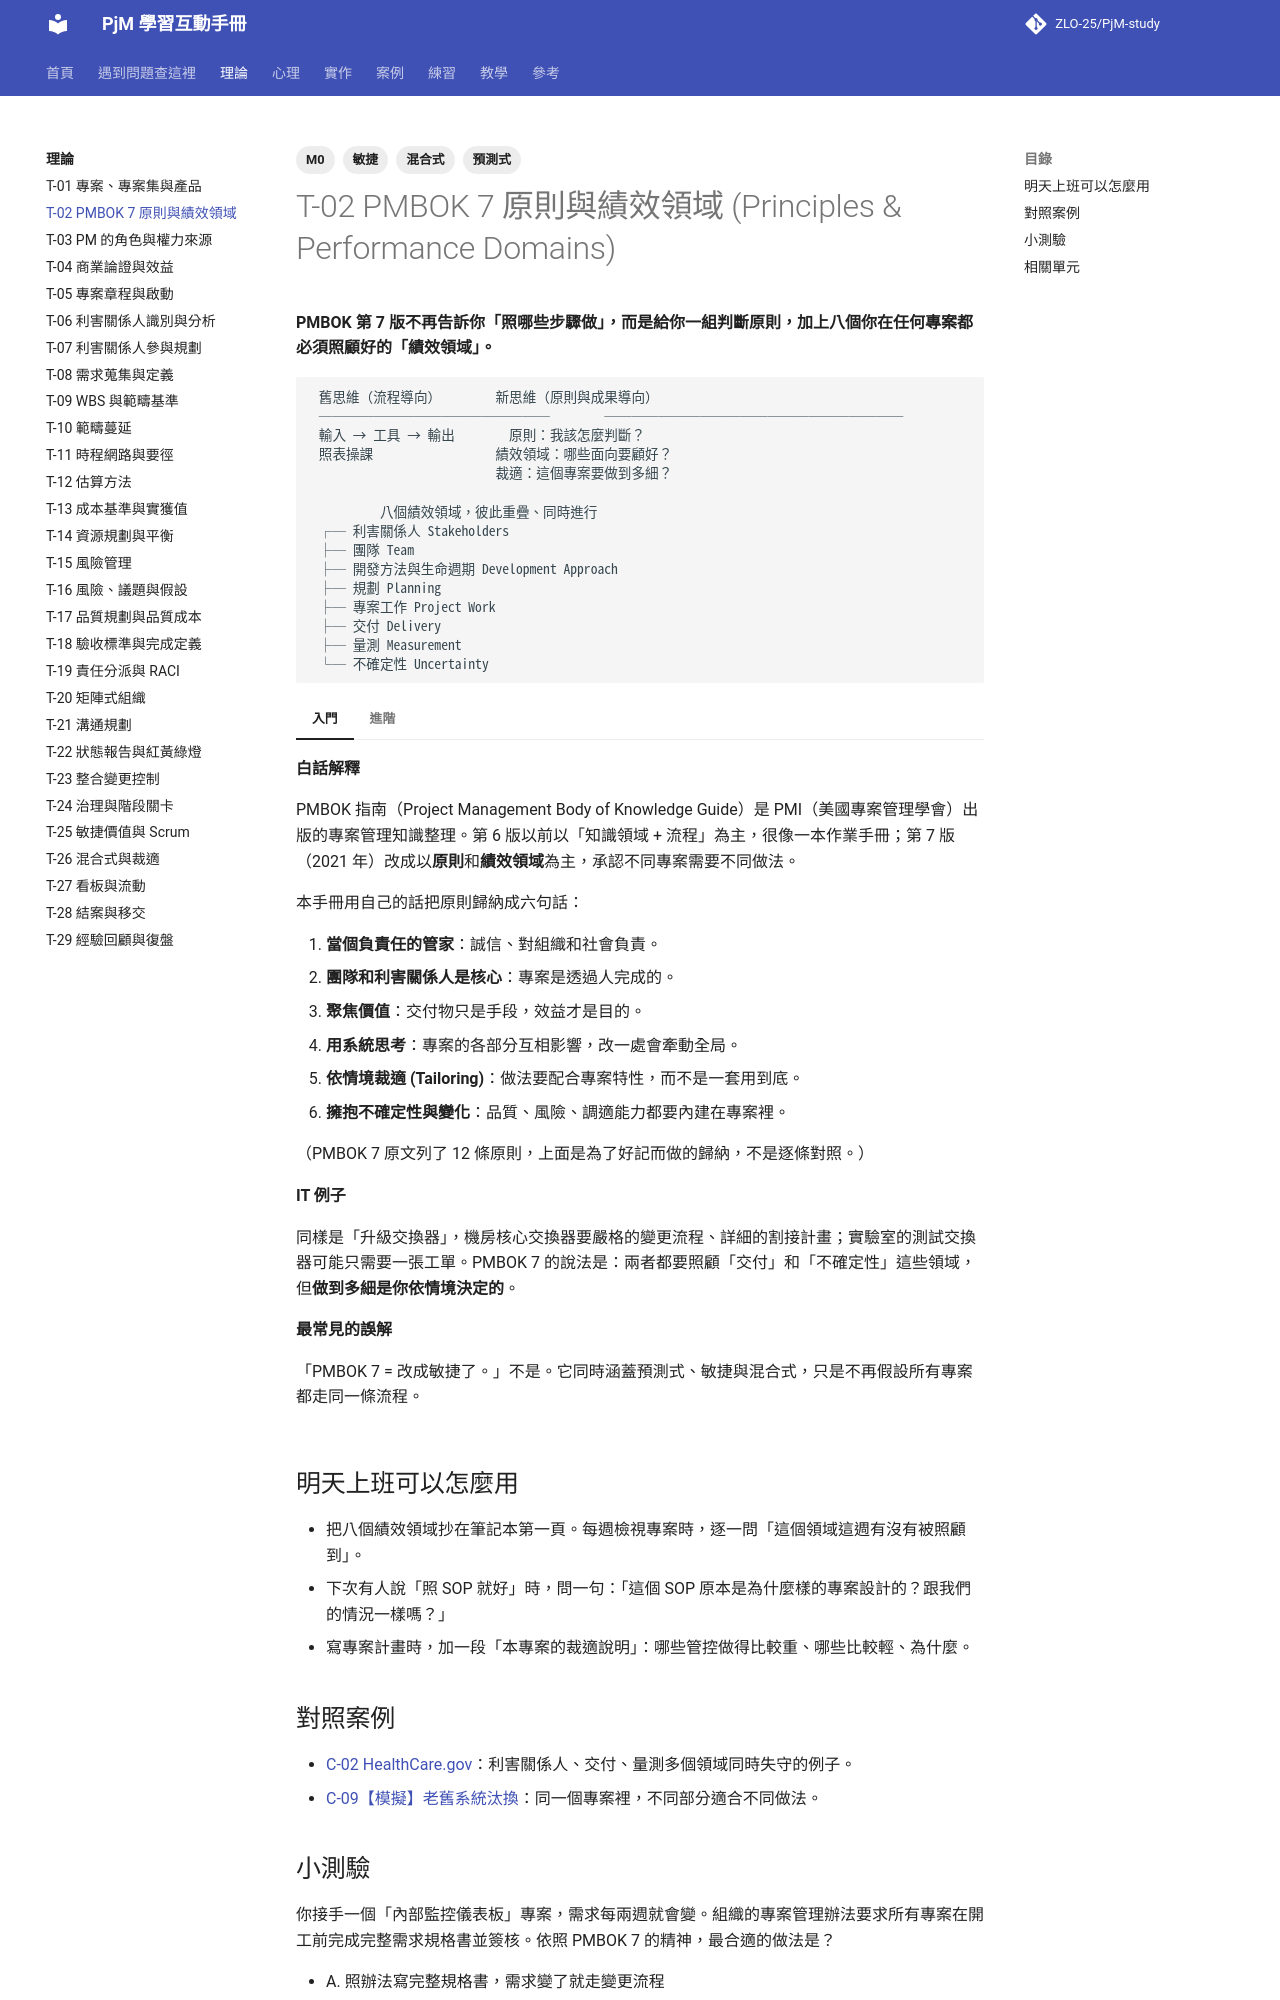

repository: ZLO-25/PjM-study · page: theory/T-02-pmbok7-principles-domains/index.html · generator: mkdocs

---
title: T-02 PMBOK 7 原則與績效領域
tags: [M0, 預測式, 敏捷, 混合式]
---

# T-02 PMBOK 7 原則與績效領域 (Principles & Performance Domains)

**PMBOK 第 7 版不再告訴你「照哪些步驟做」，而是給你一組判斷原則，加上八個你在任何專案都必須照顧好的「績效領域」。**

```text
 舊思維（流程導向）        新思維（原則與成果導向）
 ─────────────────        ──────────────────────
 輸入 → 工具 → 輸出        原則：我該怎麼判斷？
 照表操課                  績效領域：哪些面向要顧好？
                           裁適：這個專案要做到多細？

          八個績效領域，彼此重疊、同時進行
 ┌─ 利害關係人 Stakeholders
 ├─ 團隊 Team
 ├─ 開發方法與生命週期 Development Approach
 ├─ 規劃 Planning
 ├─ 專案工作 Project Work
 ├─ 交付 Delivery
 ├─ 量測 Measurement
 └─ 不確定性 Uncertainty
```

=== "入門"

    **白話解釋**

    PMBOK 指南（Project Management Body of Knowledge Guide）是 PMI（美國專案管理學會）出版的專案管理知識整理。第 6 版以前以「知識領域 + 流程」為主，很像一本作業手冊；第 7 版（2021 年）改成以**原則**和**績效領域**為主，承認不同專案需要不同做法。

    本手冊用自己的話把原則歸納成六句話：

    1. **當個負責任的管家**：誠信、對組織和社會負責。
    2. **團隊和利害關係人是核心**：專案是透過人完成的。
    3. **聚焦價值**：交付物只是手段，效益才是目的。
    4. **用系統思考**：專案的各部分互相影響，改一處會牽動全局。
    5. **依情境裁適 (Tailoring)**：做法要配合專案特性，而不是一套用到底。
    6. **擁抱不確定性與變化**：品質、風險、調適能力都要內建在專案裡。

    （PMBOK 7 原文列了 12 條原則，上面是為了好記而做的歸納，不是逐條對照。）

    **IT 例子**

    同樣是「升級交換器」，機房核心交換器要嚴格的變更流程、詳細的割接計畫；實驗室的測試交換器可能只需要一張工單。PMBOK 7 的說法是：兩者都要照顧「交付」和「不確定性」這些領域，但**做到多細是你依情境決定的**。

    **最常見的誤解**

    「PMBOK 7 = 改成敏捷了。」不是。它同時涵蓋預測式、敏捷與混合式，只是不再假設所有專案都走同一條流程。

=== "進階"

    **取捨與兩難**

    - 原則導向給了彈性，也把責任交給你：沒有流程可以背書時，你必須說得出「為什麼這個專案只需要這樣的管控」。
    - 很多組織的治理（稽核、關卡審查）仍然是流程導向的。資深 PM 會用績效領域來思考，同時用組織熟悉的流程語言來報告。

    **跨主題的互動**

    - 「依情境裁適」在 [T-26 混合式與裁適](T-26-hybrid-tailoring.md) 有完整說明。
    - 「團隊」與「利害關係人」兩個領域，本手冊用整個心理層 (P) 來補強，例如 [P-11 心理安全感](../psychology/P-11-psychological-safety.md)。

    **資深 PM 怎麼判斷**

    專案啟動時，拿八個績效領域當檢查清單，每個領域問一句：「這個專案在這裡最可能出什麼問題？」答不出來的領域，通常就是你的盲點。

## 明天上班可以怎麼用

- 把八個績效領域抄在筆記本第一頁。每週檢視專案時，逐一問「這個領域這週有沒有被照顧到」。
- 下次有人說「照 SOP 就好」時，問一句：「這個 SOP 原本是為什麼樣的專案設計的？跟我們的情況一樣嗎？」
- 寫專案計畫時，加一段「本專案的裁適說明」：哪些管控做得比較重、哪些比較輕、為什麼。

## 對照案例

- [C-02 HealthCare.gov](../cases/C-02-healthcare-gov.md)：利害關係人、交付、量測多個領域同時失守的例子。
- [C-09【模擬】老舊系統汰換](../cases/C-09-sim-legacy-replacement.md)：同一個專案裡，不同部分適合不同做法。
